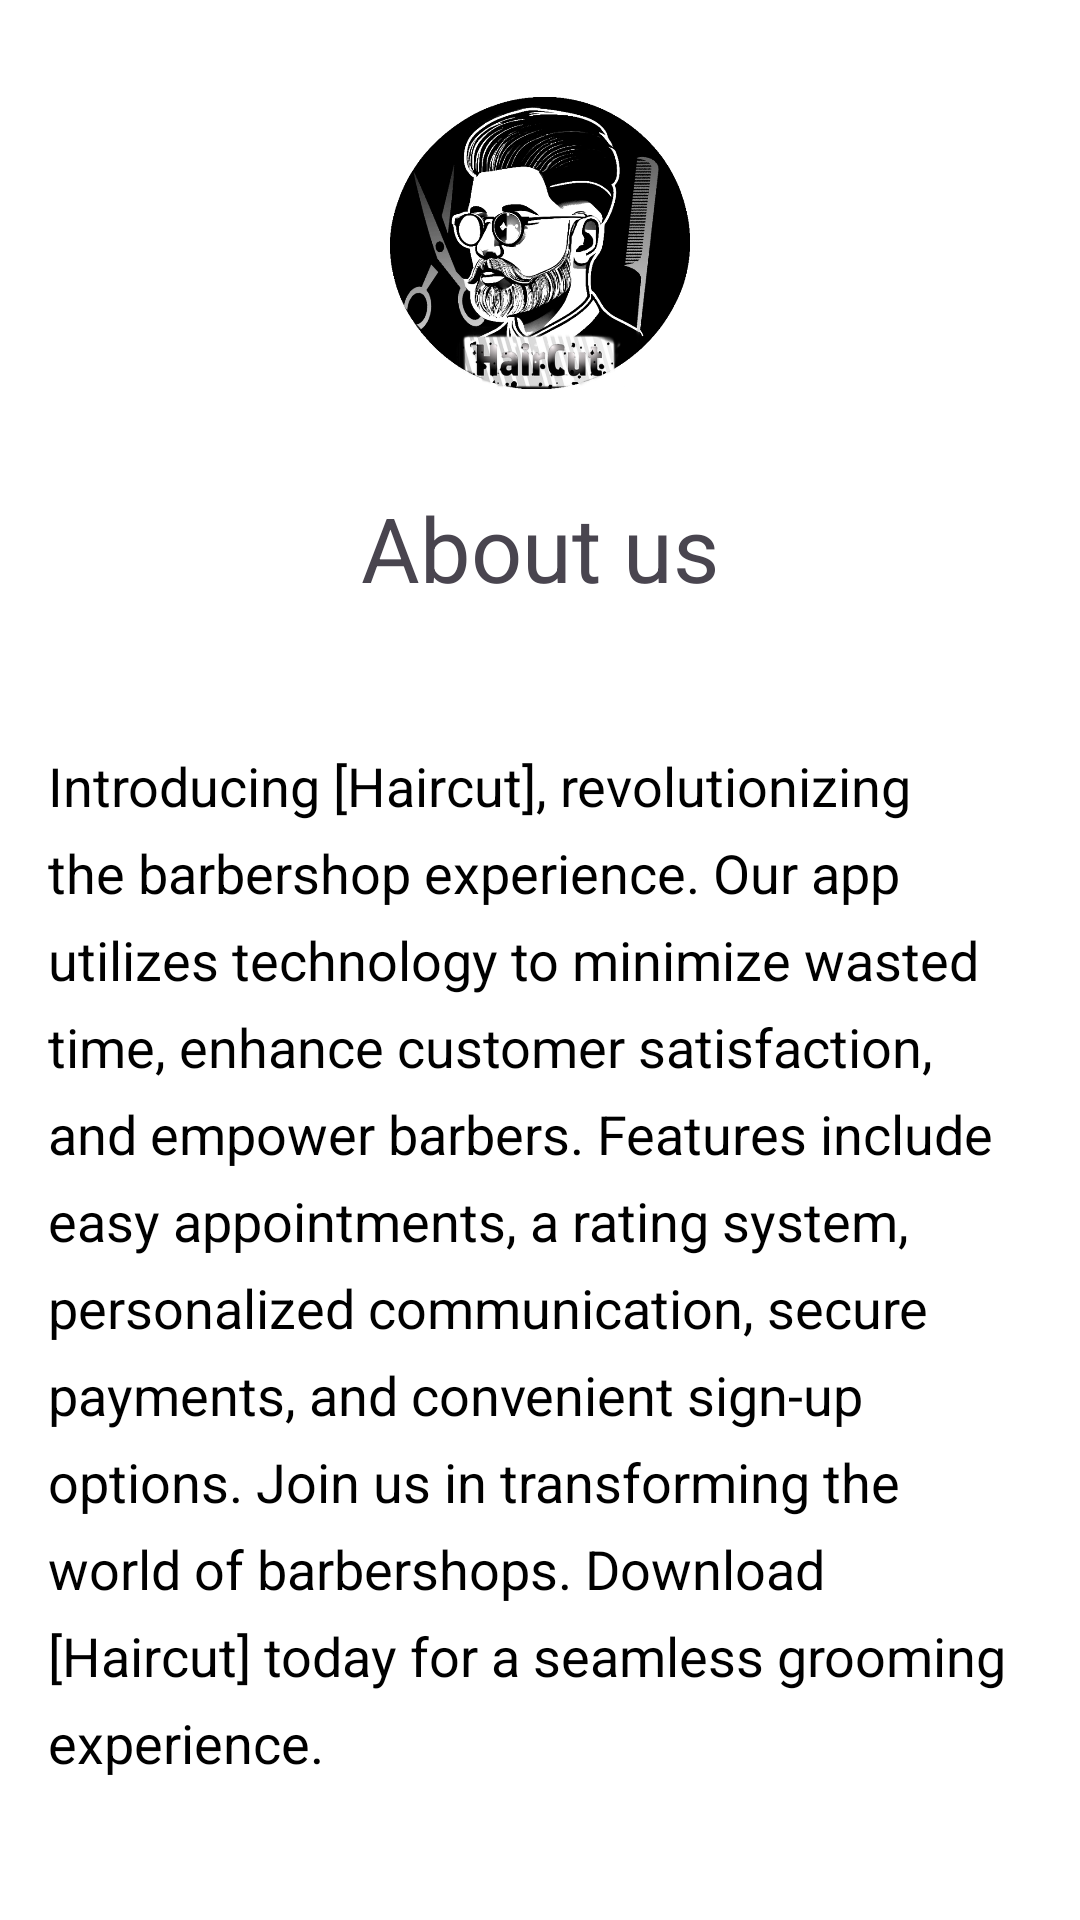

Layout XML and referenced resources for this Android screen:
<!-- AndroidManifest.xml: application theme Theme.Haircut -->
<!-- res/layout/fragment_about_us.xml -->
<?xml version="1.0" encoding="utf-8"?>
<FrameLayout xmlns:android="http://schemas.android.com/apk/res/android"
    xmlns:app="http://schemas.android.com/apk/res-auto"
    xmlns:tools="http://schemas.android.com/tools"
    android:layout_width="match_parent"
    android:layout_height="match_parent"
    android:background="@android:color/white"
    tools:context=".frontend.customer.fragment_about_us">

    <androidx.constraintlayout.widget.ConstraintLayout
        android:layout_width="match_parent"
        android:layout_height="match_parent">

        
        <ImageView
            android:importantForAccessibility="no"
            android:id="@+id/haircut_app_icon"
            android:layout_width="100dp"
            android:layout_height="100dp"
            android:src="@drawable/haircut_app_icon"
            app:layout_constraintTop_toTopOf="parent"
            app:layout_constraintLeft_toLeftOf="parent"
            app:layout_constraintRight_toRightOf="parent"
            app:layout_constraintBottom_toTopOf="@id/aboutus" />

        <TextView
            android:id="@+id/aboutus"
            android:layout_width="wrap_content"
            android:layout_height="wrap_content"
            android:text="@string/about_us"
            android:textAlignment="center"
            android:textSize="30sp"
            app:layout_constraintTop_toBottomOf="@id/haircut_app_icon"
            app:layout_constraintLeft_toLeftOf="parent"
            app:layout_constraintRight_toRightOf="parent"
            app:layout_constraintBottom_toTopOf="@id/tvAboutUsText" />

        
        <TextView
            android:id="@+id/tvAboutUsText"
            android:layout_width="0dp"
            android:layout_height="wrap_content"
            android:text="@string/about_us_content"
            android:textColor="@android:color/black"
            android:textSize="18sp"
            android:padding="16dp"
            android:lineSpacingExtra="8dp"
            app:layout_constraintTop_toBottomOf="@id/aboutus"
            app:layout_constraintStart_toStartOf="parent"
            app:layout_constraintEnd_toEndOf="parent"
            app:layout_constraintBottom_toBottomOf="parent" />

    </androidx.constraintlayout.widget.ConstraintLayout>

</FrameLayout>
<!-- resources referenced by this layout -->
<resources>
  <!-- drawable haircut_app_icon: webp bitmap (drawable, 96410 bytes) -->
  <string name="about_us">About us</string>
  <string name="about_us_content">Introducing [Haircut], revolutionizing the barbershop experience. Our app utilizes technology to minimize wasted time, enhance customer satisfaction, and empower barbers. Features include easy appointments, a rating system, personalized communication, secure payments, and convenient sign-up options. Join us in transforming the world of barbershops. Download [Haircut] today for a seamless grooming experience.</string>
  <style name="Theme.Haircut" parent="Base.Theme.Haircut" />
  <style name="Base.Theme.Haircut" parent="Theme.Material3.DayNight.NoActionBar">
          
          
      </style>
</resources>
